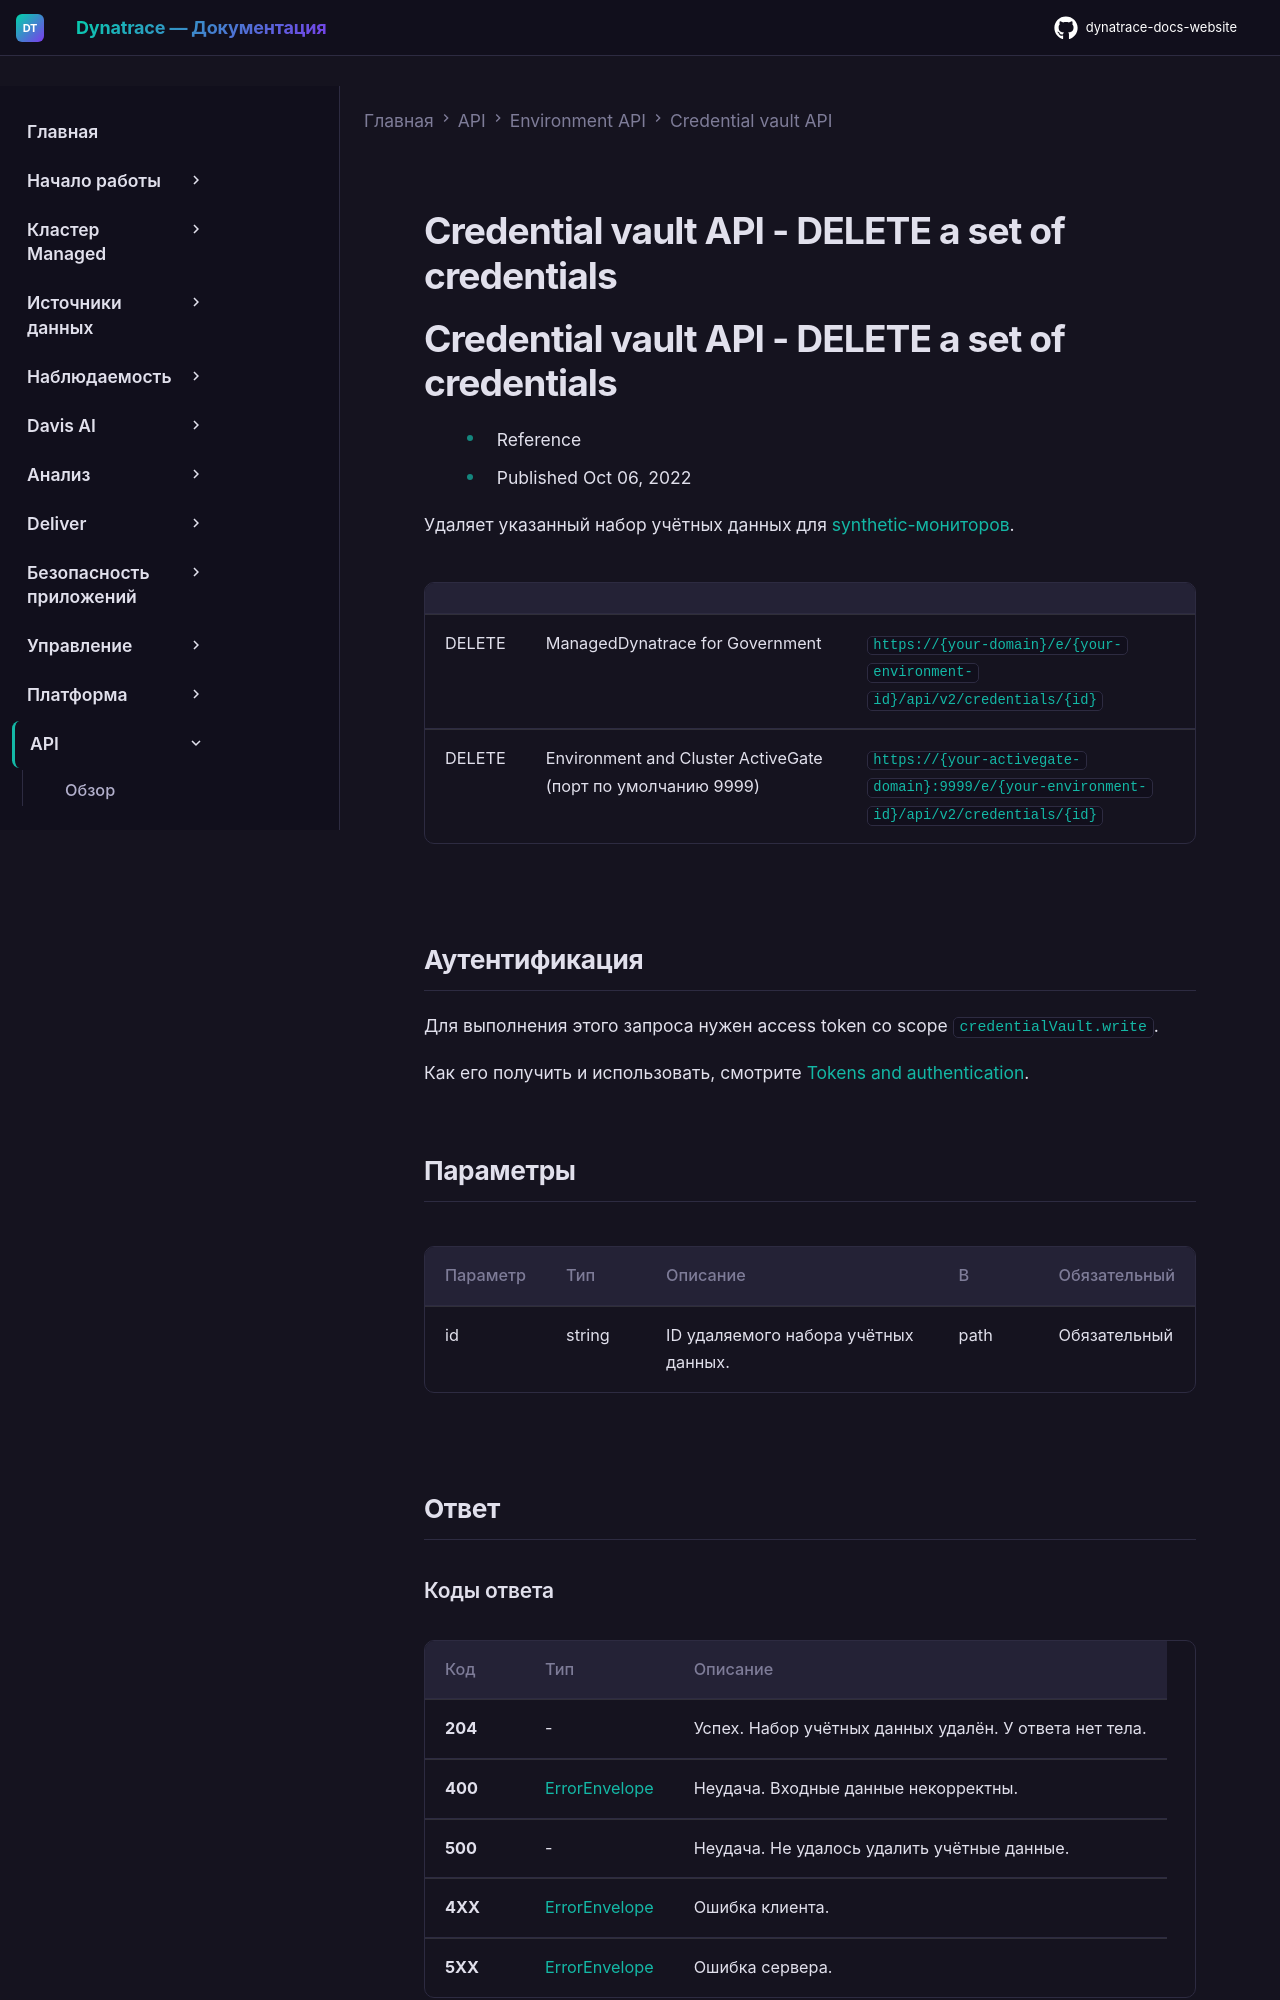

repository: Yerkebulan-Ardabayev/dynatrace-docs-website · page: managed-ru/dynatrace-api/environment-api/credential-vault/del-credentials/index.html · generator: mkdocs

---
title: Credential vault API - DELETE a set of credentials
source: https://docs.dynatrace.com/managed/dynatrace-api/environment-api/credential-vault/del-credentials
scraped: 2026-05-12T11:54:19.790473
---

# Credential vault API - DELETE a set of credentials

# Credential vault API - DELETE a set of credentials

* Reference
* Published Oct 06, 2022

Удаляет указанный набор учётных данных для [synthetic-мониторов](/managed/observe/digital-experience/synthetic-monitoring "Узнайте о Synthetic Monitoring и о том, как создать single-URL browser monitor, browser clickpath или HTTP monitor.").

|  |  |  |
| --- | --- | --- |
| DELETE | ManagedDynatrace for Government | `https://{your-domain}/e/{your-environment-id}/api/v2/credentials/{id}` |
| DELETE | Environment and Cluster ActiveGate (порт по умолчанию 9999) | `https://{your-activegate-domain}:9999/e/{your-environment-id}/api/v2/credentials/{id}` |

## Аутентификация

Для выполнения этого запроса нужен access token со scope `credentialVault.write`.

Как его получить и использовать, смотрите [Tokens and authentication](/managed/discover-dynatrace/references/dynatrace-api/basics/dynatrace-api-authentication).
